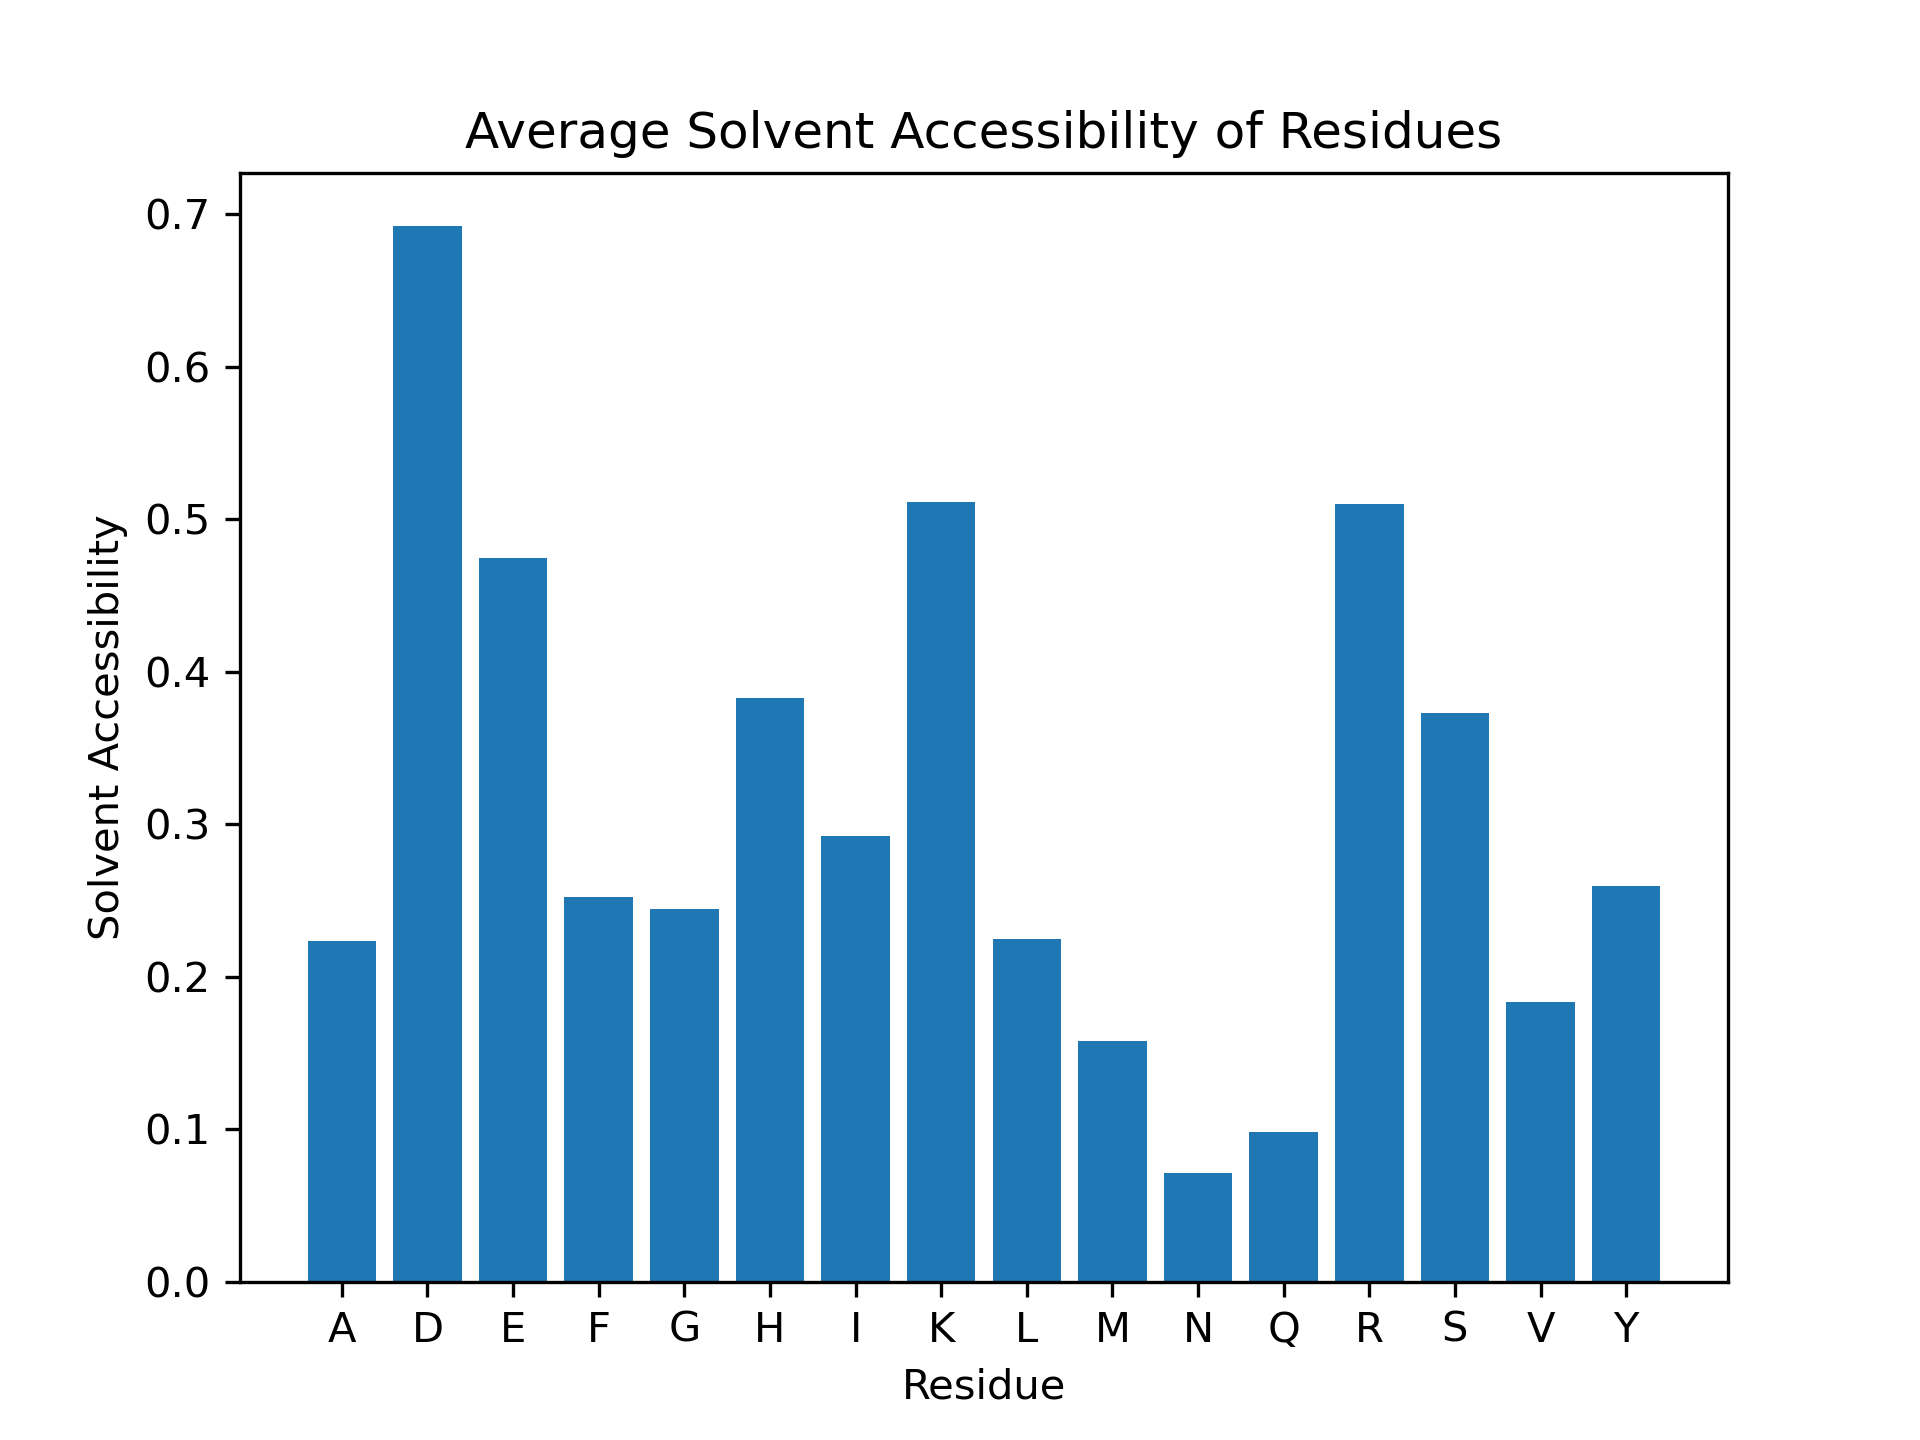

Data behind this chart, as committed beside it:
Residue, Solvent Accessibility
D1, 1.0
A2, 0.5566
E3, 0.299
F4, 0.5127
R5, 0.496
H6, 0.4348
D7, 0.8221
S8, 0.4846
G9, 0.8214
Y10, 0.6622
E11, 0.6443
V12, 0.1338
H13, 0.7609
H14, 0.4511
Q15, 0.2222
K16, 0.7561
L17, 0.5305
V18, 0.5282
F19, 0.2589
F20, 0.7259
A21, 0.2264
E22, 0.8454
D23, 0.8037
V24, 0.1056
G25, 0.3095
S26, 0.6308
N27, 0.242
K28, 0.8195
G29, 0.5238
A30, 0.5283
I31, 0.5207
I32, 0.1775
G33, 0.02381
L34, 0.4878
M35, 0.1011
V36, 0.3873
G37, 0.07143
G38, 0.1429
V39, 0.5211
V40, 0.1408
I41, 0.7278
A42, 0.06604
H43, 0.7446
M44, 0.06915
A45, 0.6415
K46, 0.2244
S47, 0.6154
R48, 0.5645
D49, 0.8282
A50, 0.1698
E51, 0.3557
F52, 0.1015
R53, 0.246
H54, 0.163
D55, 0.2577
S56, 0.1769
G57, 0.2381
Y58, 0.1441
E59, 0.3454
V60, 0.0
... 174 more rows
